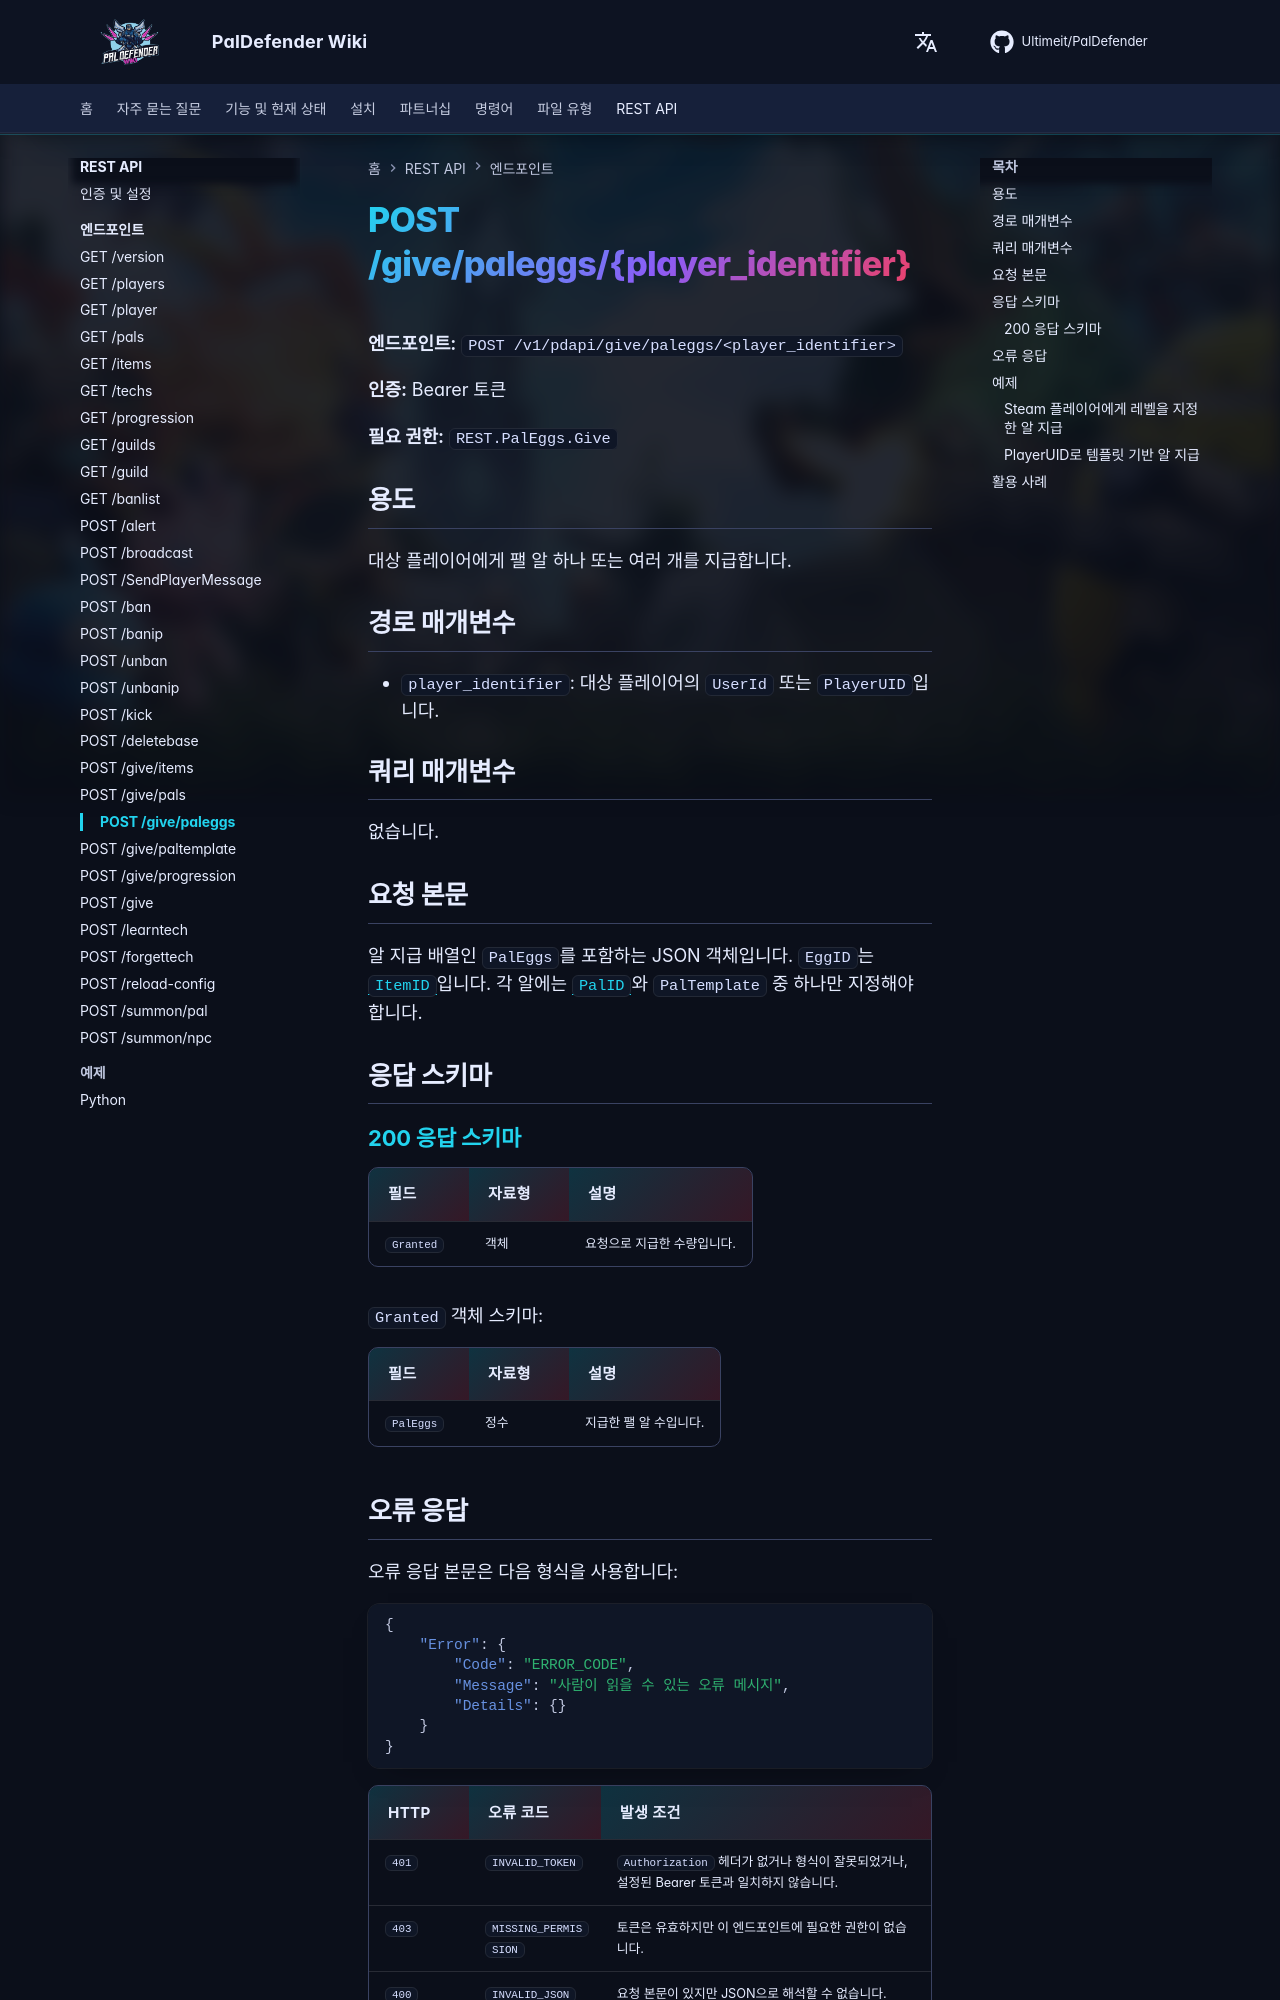

repository: Ultimeit/PalDefender · page: ko/RESTAPI/Endpoints/give-paleggs/index.html · generator: mkdocs

# POST /give/paleggs/{player_identifier}



**엔드포인트:** `POST /v1/pdapi/give/paleggs/<player_identifier>`

**인증:** Bearer 토큰

**필요 권한:** `REST.PalEggs.Give`

## 용도

대상 플레이어에게 팰 알 하나 또는 여러 개를 지급합니다.

## 경로 매개변수

- `player_identifier`: 대상 플레이어의 `UserId` 또는 `PlayerUID`입니다.

## 쿼리 매개변수

없습니다.

## 요청 본문

알 지급 배열인 `PalEggs`를 포함하는 JSON 객체입니다. `EggID`는 [`ItemID`](https://paldeck.cc/items)입니다. 각 알에는 [`PalID`](https://paldeck.cc/pals)와 `PalTemplate` 중 하나만 지정해야 합니다.

## 응답 스키마

--8<-- "_snippets/ko/restapi/schemas/give-paleggs.md"
